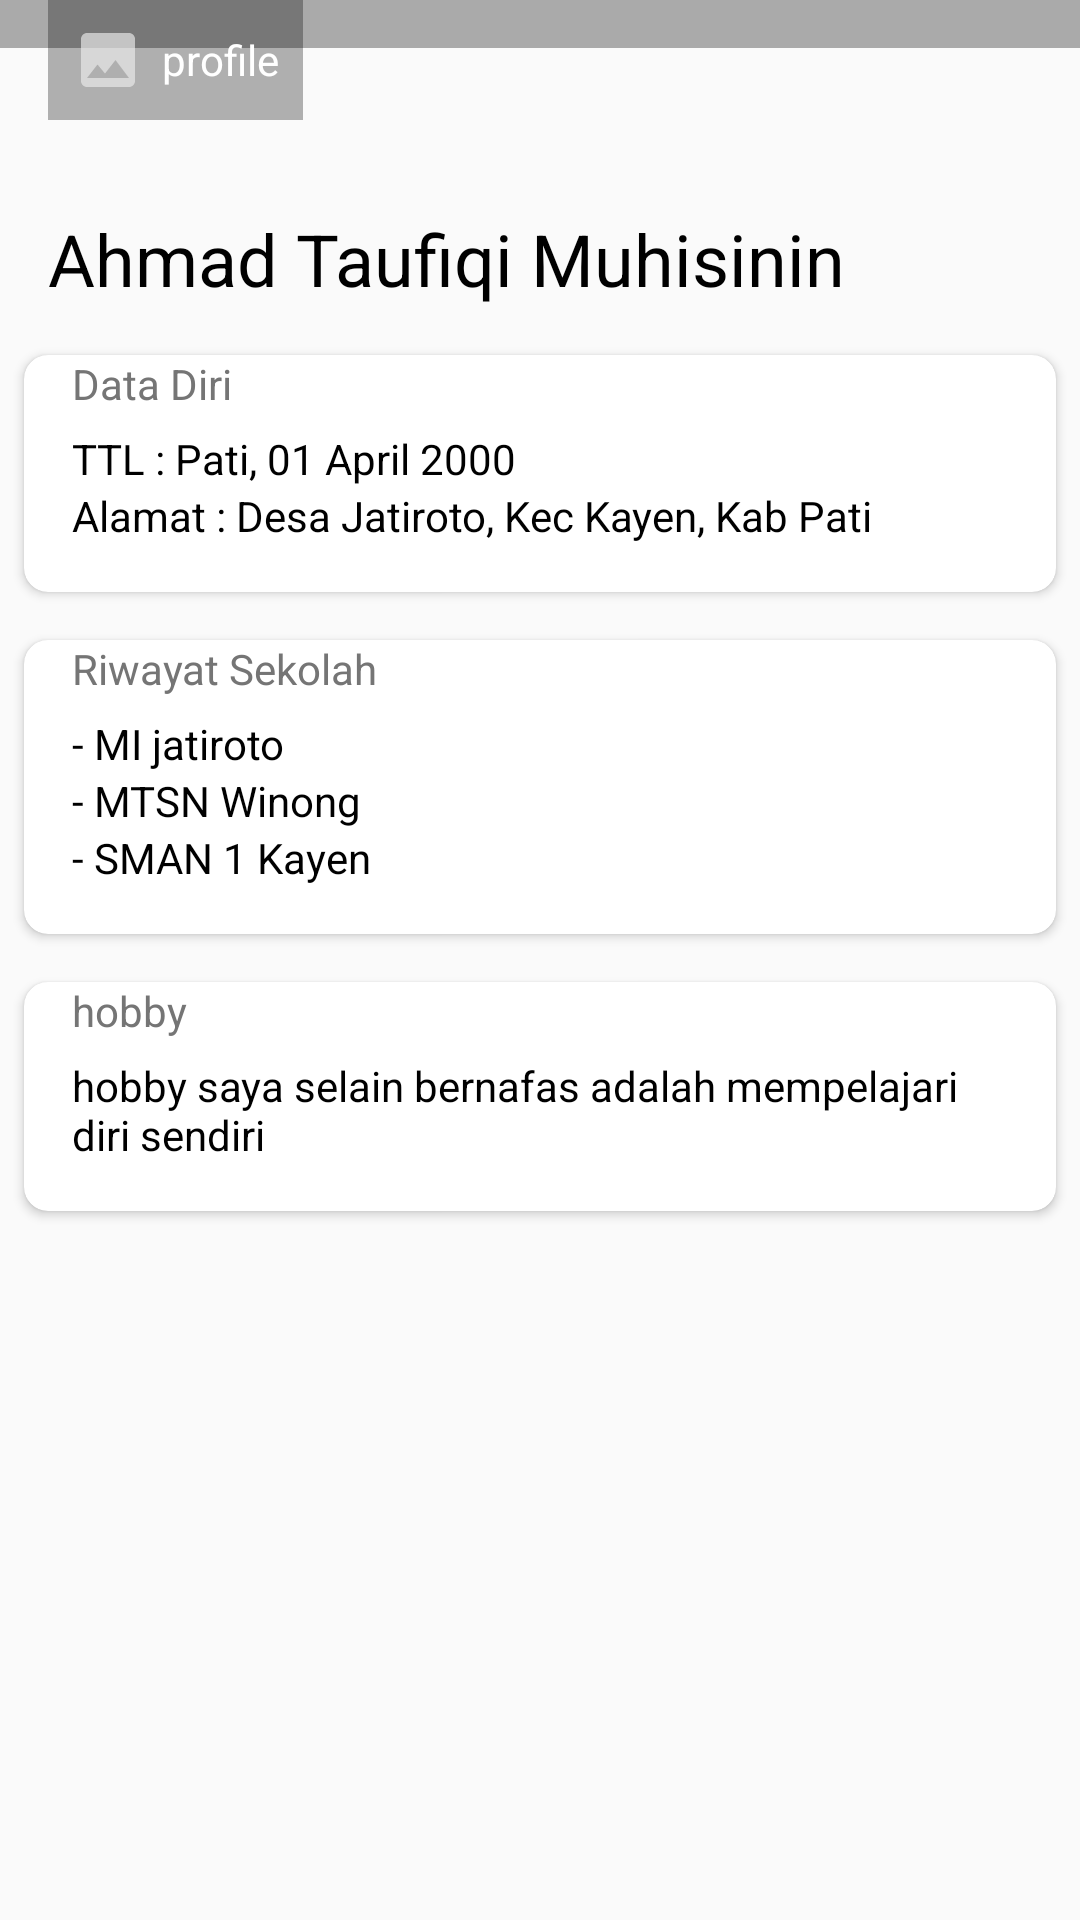

Produce the Android XML layout that renders to this screen, including the resource entries it uses.
<!-- AndroidManifest.xml: application theme AppTheme -->
<!-- res/layout/activity_profile.xml -->
<?xml version="1.0" encoding="utf-8"?>
<ScrollView
    xmlns:android="http://schemas.android.com/apk/res/android"
    xmlns:app="http://schemas.android.com/apk/res-auto"
    xmlns:tools="http://schemas.android.com/tools"
    android:layout_width="match_parent"
    android:layout_height="match_parent"
    tools:context=".ProfileActivity">

    <LinearLayout
        android:layout_width="match_parent"
        android:layout_height="wrap_content"
        android:orientation="vertical">
        <FrameLayout
            android:layout_width="match_parent"
            android:layout_height="wrap_content"
            >
            <ImageView
                android:layout_width="match_parent"
                android:layout_height="wrap_content"
                android:src="@drawable/foto_saya"
                android:cropToPadding="true"
                android:padding="8dp"
                android:background="@android:color/darker_gray"
                android:adjustViewBounds="true"
                android:contentDescription="@string/kipli" />
            <TextView
                android:layout_gravity="bottom"
                android:layout_marginStart="14dp"
                android:layout_marginBottom="14dp"
                android:background="#4D000000"
                android:drawableStart="@drawable/ic_photo_black_24dp"
                android:drawablePadding="6dp"
                android:gravity="center_vertical"
                android:padding="8dp"
                style="@style/Content.Smaller.White"
                android:text="@string/app_name"/>

        </FrameLayout>

        <TextView
            style="@style/Content.Black"
            android:layout_marginTop="16dp"
            android:layout_marginBottom="8dp"
            android:text="@string/nama_lengkap"
            android:textSize="24sp"
            />
        <androidx.cardview.widget.CardView
            android:id="@+id/cardview"
            android:layout_width="match_parent"
            android:layout_height="wrap_content"
            android:layout_margin="8dp"
            app:cardCornerRadius="8dp"
            app:cardBackgroundColor="@android:color/white"
            >
            <LinearLayout
                android:orientation="vertical"
                android:layout_width="match_parent"
                android:layout_height="wrap_content">
                <TextView
                    style="@style/Content.TextGrey"
                    android:layout_marginBottom="6dp"
                    android:text="@string/data_diri"/>
                <TextView
                    style="@style/Content"
                    android:text="@string/ttl"
                    android:textColor="@android:color/black"
                    />
                <TextView
                    style="@style/Content"
                    android:text="@string/alamat"
                    android:layout_marginBottom="16dp"
                    android:textColor="@android:color/black"
                    />
            </LinearLayout>
        </androidx.cardview.widget.CardView>

        <androidx.cardview.widget.CardView
            android:layout_width="match_parent"
            android:layout_height="wrap_content"
            android:layout_margin="8dp"
            app:cardCornerRadius="8dp"
            app:cardBackgroundColor="@android:color/white"
            >
            <LinearLayout
                android:layout_width="match_parent"
                android:layout_height="wrap_content"
                android:orientation="vertical">

                <TextView
                    style="@style/Content.TextGrey"
                    android:layout_marginBottom="6dp"
                    android:text="@string/riwayat"
                    />
                <TextView
                    style="@style/Content"
                    android:text="@string/MI"
                    android:textColor="@android:color/black"
                    />
                <TextView
                    style="@style/Content"
                    android:text="@string/MTS"
                    android:textColor="@android:color/black"
                    />
                <TextView
                    style="@style/Content"
                    android:text="@string/SMA"
                    android:textColor="@android:color/black"
                    android:layout_marginBottom="16dp"
                    />
            </LinearLayout>
        </androidx.cardview.widget.CardView>

        <androidx.cardview.widget.CardView
            android:layout_width="match_parent"
            android:layout_height="wrap_content"
            android:layout_margin="8dp"
            app:cardCornerRadius="8dp"
            app:cardBackgroundColor="@android:color/white"
            >
            <LinearLayout
                android:layout_width="match_parent"
                android:layout_height="wrap_content"
                android:orientation="vertical">

                <TextView
                    style="@style/Content.TextGrey"
                    android:layout_marginBottom="6dp"
                    android:text="@string/hobby"
                    />
                <TextView
                    style="@style/Content"
                    android:layout_marginBottom="16dp"
                    android:lineSpacingMultiplier="1"
                    android:text="@string/hobby_saya"
                    android:textColor="@android:color/black"
                    />
            </LinearLayout>
        </androidx.cardview.widget.CardView>
    </LinearLayout>
</ScrollView>
<!-- resources referenced by this layout -->
<resources>
  <!-- drawable ic_photo_black_24dp (drawable-v24) -->
  <vector android:alpha="0.66" android:height="24dp"
      android:tint="#EBEBEB" android:viewportHeight="24.0"
      android:viewportWidth="24.0" android:width="24dp" xmlns:android="http://schemas.android.com/apk/res/android">
      <path android:fillColor="#FF000000" android:pathData="M21,19V5c0,-1.1 -0.9,-2 -2,-2H5c-1.1,0 -2,0.9 -2,2v14c0,1.1 0.9,2 2,2h14c1.1,0 2,-0.9 2,-2zM8.5,13.5l2.5,3.01L14.5,12l4.5,6H5l3.5,-4.5z"/>
  </vector>
  <string name="MI">- MI jatiroto</string>
  <string name="MTS">- MTSN Winong</string>
  <string name="SMA">- SMAN 1 Kayen</string>
  <string name="alamat">Alamat : Desa Jatiroto, Kec Kayen, Kab Pati</string>
  <string name="app_name">profile</string>
  <string name="data_diri">Data Diri</string>
  <string name="hobby">hobby</string>
  <string name="hobby_saya">hobby saya selain bernafas adalah mempelajari diri sendiri</string>
  <string name="kipli">TODO</string>
  <string name="nama_lengkap">Ahmad Taufiqi Muhisinin</string>
  <string name="riwayat">Riwayat Sekolah</string>
  <string name="ttl">TTL : Pati, 01 April 2000</string>
  <style name="Content" parent="Theme.AppCompat.Light.DarkActionBar">
          <item name="android:layout_width">wrap_content</item>
          <item name="android:layout_height">wrap_content</item>
          <item name="android:layout_marginLeft">16dp</item>
          <item name="android:layout_marginRight">16dp</item>
      </style>
  <style name="Content.Black">
          <item name="android:textColor">@android:color/black</item>
      </style>
  <style name="Content.Smaller.White">
          <item name="android:textColor">@android:color/white</item>
      </style>
  <style name="Content.TextGrey">
          <item name="android:textColor">@color/colorSubtitle</item>
      </style>
  <style name="AppTheme" parent="Theme.AppCompat.Light.NoActionBar">
          
          <item name="colorPrimary">@color/colorPrimary</item>
          <item name="colorPrimaryDark">@color/colorPrimaryDark</item>
          <item name="colorAccent">@color/colorAccent</item>
      </style>
  <color name="colorSubtitle">#757575</color>
  <color name="colorPrimary">#607D8B</color>
  <color name="colorPrimaryDark">#455A64</color>
  <color name="colorAccent">#FF5722</color>
</resources>
